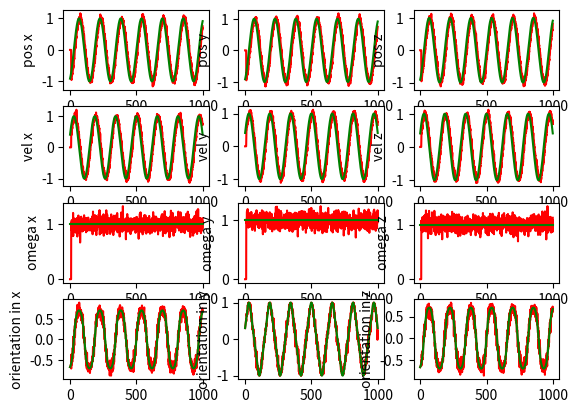

The matplotlib source for this figure:
#!/usr/bin/env python
import numpy as np
from numpy.random import normal 
from numpy.random import uniform
import matplotlib.pyplot as plt
from math import exp


'''
[w, x, y, z]
'''
def quat2rot(quat):
	assert quat.shape == (4,)

	rot = np.zeros((3, 3))

	rot[0][0] = 1 - 2 * quat[2] * quat[2] - 2 * quat[3] * quat[3]
	rot[0][1] = 2 * quat[1] * quat[2] - 2 * quat[3] * quat[0]
	rot[0][2] = 2 * quat[1] * quat[3] + 2 * quat[2] * quat[0]
	rot[1][0] = 2 * quat[1] * quat[2] + 2 * quat[3] * quat[0]
	rot[1][1] = 1 - 2 * quat[1] * quat[1] - 2 * quat[3] * quat[3]
	rot[1][2] = 2 * quat[2] * quat[3] - 2 * quat[1] * quat[0]
	rot[2][0] = 2 * quat[1] * quat[3] - 2 * quat[2] * quat[0]
	rot[2][1] = 2 * quat[2] * quat[3] + 2 * quat[1] * quat[0]
	rot[2][2] = 1 - 2 * quat[1] * quat[1] - 2 * quat[2] * quat[2]

	return rot


'''
http://www.euclideanspace.com/maths/geometry/rotations/conversions/matrixToQuaternion/
'''
def rot2quat(rot):
	assert rot.shape == (3, 3)

	trace = np.trace(rot)
	if trace > 0:
		S = (trace + 1.0)**0.5 * 2
		qw = 0.25 * S
		qx = (rot[2][1] - rot[1][2]) / S 
		qy = (rot[0][2] - rot[2][0]) / S
		qz = (rot[1][0] - rot[0][1]) / S
	elif rot[0][0] > rot[1][1] and rot[0][0] > rot[2][2]:
		S = (1.0 + rot[0][0] - rot[1][1] - rot[2][2])**0.5 * 2
		qw = (rot[2][1] - rot[1][2]) / S
		qx = 0.25 * S 
		qy = (rot[0][1] + rot[1][0]) / S
		qz = (rot[0][2] + rot[2][0]) / S
	elif rot[1][1] > rot[2][2]:
		S = (1.0 + rot[1][1] - rot[0][0] - rot[2][2])**0.5 * 2
		qw = (rot[0][2] - rot[2][0]) / S 
		qx = (rot[0][1] + rot[1][0]) / S
		qy = 0.25 * S
		qz = (rot[1][2] + rot[2][1]) / S
	else:
		S = (1.0 + rot[2][2] - rot[0][0] - rot[1][1])**0.5 * 2
		qw = (rot[1][0] - rot[0][1]) / S
		qx = (rot[0][2] + rot[2][0]) / S 
		qy = (rot[1][2] + rot[2][1]) / S
		qz = 0.25 * S

	return np.array([qw, qx, qy, qz])

def quat_from_small_angle(theta):
	assert theta.shape == (3,)

	q_squared = np.linalg.norm(theta)**2 / 4.0
	if q_squared < 1:
		q_theta = np.array([(1 - q_squared)**0.5, theta[0] * 0.5, theta[1] * 0.5, theta[2] * 0.5])
	else:
		w = 1.0 / (1 + q_squared)**0.5
		f = 0.5 * w
		q_theta = np.array([w, theta[0] * f, theta[1] * f, theta[2] * f])

	q_theta = q_theta / np.linalg.norm(q_theta)

	return q_theta

class Noise:
	def __init__(self, noise_normal_position=np.zeros(3), noise_uniform_position=np.zeros(3), 
					   noise_normal_linear_velocity=np.zeros(3), noise_uniform_linear_velocity=np.zeros(3), 
					   noise_normal_theta=np.zeros(3), noise_uniform_theta=np.zeros(3), 
					   noise_density=0.000175, random_walk=0.0105, bias_correlation_time=1000, turn_on_bias_sigma=0.09,
					   measurement_delay=0): 


		"""
		Args:
		noise_normal_position: numpy array of 3 elements representing the 
				standard deviation of the position noise, the noise is centered at 0
		noise_uniform_position: numpy array of 3 elements representing the upper range 
				of the uniform distribution
		noise_normal_linear_velocity: numpy array of 3 elements representing the 
				standard deviation of the linear velocity noise, the noise is centered at 0
		noise_uniform_linear_velocity: numpy array of 3 elements representing the upper range 
				of the uniform distribution
		noise_normal_theta: numpy array of 3 elements representing the 
				standard deviation of the orientation noise, the noise is centered at 0
		noise_uniform_theta: numpy array of 3 elements representing the upper range 
				of the uniform distribution
		noise_density: gyroscope noise, MPU-9250 spec
		random_walk: gyroscope noise, MPU-9250 spec
		bias_correlation_time: gyroscope noise, MPU-9250 spec
		turn_on_bias_sigma: gyroscope noise, MPU-9250 spec
		measurement_delay: integer, # time steps to delay messages 
		"""

		self.noise_normal_position = noise_normal_position
		self.noise_uniform_position = noise_uniform_position

		self.noise_normal_linear_velocity = noise_normal_linear_velocity
		self.noise_uniform_linear_velocity = noise_uniform_linear_velocity

		self.noise_normal_theta = noise_uniform_theta
		self.noise_uniform_theta = noise_uniform_theta

		self.noise_density = noise_density
		self.random_walk = random_walk
		self.bias_correlation_time = bias_correlation_time
		self.turn_on_bias_sigma = turn_on_bias_sigma
		self.gyroscope_bias = np.zeros(3)

		self.measurement_delay = measurement_delay

		self.previous_pos = np.zeros(3)
		self.previous_vel = np.zeros(3)
		self.previous_rot = np.zeros((3, 3))
		self.previous_omega = np.zeros(3)

		self.states_queue = []
	

	"""
	args: 
	pos: ground truth of the position
	vel: grond truth if the linear velocity
	rot: ground truth of the orientation in rotational matrix
	omega: ground truth of the angular velocity
	dt: integration step
	"""
	def add_noise(self, pos, vel, rot, omega, dt=0.01):
		assert pos.shape == (3,)
		assert vel.shape == (3,)
		assert rot.shape == (3,3)
		assert omega.shape == (3,)

		# add noise to position measurement
		noisy_pos = np.zeros(3)
		noisy_pos[0] = pos[0] + \
					   normal(0, self.noise_normal_position[0]) + \
					   uniform(-self.noise_uniform_position[0], self.noise_uniform_position[0])
		noisy_pos[1] = pos[1] + \
					   normal(0, self.noise_normal_position[1]) + \
					   uniform(-self.noise_uniform_position[1], self.noise_uniform_position[1])
		noisy_pos[2] = pos[2] + \
					   normal(0, self.noise_normal_position[2]) + \
					   uniform(-self.noise_uniform_position[2], self.noise_uniform_position[2])

		# add noise to linear velocity
		noisy_vel = np.zeros(3)		
		noisy_vel[0] = vel[0] + \
					   normal(0, self.noise_normal_linear_velocity[0]) + \
					   uniform(-self.noise_uniform_linear_velocity[0], self.noise_uniform_linear_velocity[0])
		noisy_vel[1] = vel[1] + \
					   normal(0, self.noise_normal_linear_velocity[1]) + \
					   uniform(-self.noise_uniform_linear_velocity[1], self.noise_uniform_linear_velocity[1])
		noisy_vel[2] = vel[2] + \
					   normal(0, self.noise_normal_linear_velocity[2]) + \
					   uniform(-self.noise_uniform_linear_velocity[2], self.noise_uniform_linear_velocity[2])

		# add noise to orientation
		quat = rot2quat(rot)

		theta = np.zeros(3)
		theta[0] = normal(0, self.noise_normal_theta[0]) + uniform(-self.noise_uniform_theta[0], self.noise_uniform_theta[0])
		theta[1] = normal(0, self.noise_normal_theta[1]) + uniform(-self.noise_uniform_theta[1], self.noise_uniform_theta[1])
		theta[2] = normal(0, self.noise_normal_theta[2]) + uniform(-self.noise_uniform_theta[2], self.noise_uniform_theta[2])

		# convert theta to quaternion
		quat_theta = quat_from_small_angle(theta)

		noisy_quat = np.zeros(4)
		## quat * quat_theta
		noisy_quat[0] = quat[0] * quat_theta[0] - quat[1] * quat_theta[1] - quat[2] * quat_theta[2] - quat[3] * quat_theta[3] 
		noisy_quat[1] = quat[0] * quat_theta[1] + quat[1] * quat_theta[0] - quat[2] * quat_theta[3] + quat[3] * quat_theta[2] 
		noisy_quat[2] = quat[0] * quat_theta[2] + quat[1] * quat_theta[3] + quat[2] * quat_theta[0] - quat[3] * quat_theta[1] 
		noisy_quat[3] = quat[0] * quat_theta[3] - quat[1] * quat_theta[2] + quat[2] * quat_theta[1] + quat[3] * quat_theta[0]

		# TODO: make sure the rotational matrix is orthogonal
		noisy_rot = quat2rot(noisy_quat)

		noisy_omega = self.add_noise_to_omega(omega, dt)

		self.states_queue.append((noisy_pos, noisy_vel, noisy_rot, noisy_omega))

		if self.measurement_delay > len(self.states_queue):
			return np.zeros(3), np.zeros(3), np.eye(3), np.zeros(3)

		return self.states_queue.pop(0)

	## copy from rotorS imu plugin
	def add_noise_to_omega(self, omega, dt):
		assert omega.shape == (3,)

		sigma_g_d = self.noise_density / (dt**0.5)
		sigma_b_g_d = (-(sigma_g_d**2) * (self.bias_correlation_time / 2) * (exp(-2*dt/self.bias_correlation_time) - 1))**0.5
		pi_g_d = exp(-dt / self.bias_correlation_time)

		self.gyroscope_bias = pi_g_d * self.gyroscope_bias + sigma_b_g_d * normal(0, 1, 3)
		omega = omega + self.gyroscope_bias + self.random_walk * normal(0, 1, 3) + self.turn_on_bias_sigma * normal(0, 1, 3)

		return omega



def test():
	nnp = np.array([0.05, 0.05, 0.05])
	nup = np.array([0.05, 0.05, 0.05])

	nnlv = np.array([0.05, 0.05, 0.05])
	nulv = np.array([0.05, 0.05, 0.05])

	nnt = np.array([0.1, 0.1, 0.1])
	nut = np.array([0.1, 0.1, 0.1])

	noise_generator = Noise(noise_normal_position=nnp, noise_uniform_position=nup, 
					   noise_normal_linear_velocity=nnlv, noise_uniform_linear_velocity=nulv, 
					   noise_normal_theta=nnt, noise_uniform_theta=nut, measurement_delay=10)
	dt = 0.01

	n = 1000

	ground_truth_pos_x = np.sin(np.linspace(-20, 20, num=n))
	ground_truth_pos_y = np.sin(np.linspace(-20, 20, num=n))
	ground_truth_pos_z = np.sin(np.linspace(-20, 20, num=n))

	ground_truth_vel_x = np.cos(np.linspace(-20, 20, num=n))
	ground_truth_vel_y = np.cos(np.linspace(-20, 20, num=n))
	ground_truth_vel_z = np.cos(np.linspace(-20, 20, num=n))

	ground_truth_omega_x = np.ones(n)
	ground_truth_omega_y = np.ones(n)
	ground_truth_omega_z = np.ones(n)

	rot = np.eye(3)
	ground_truth_orientation_x = np.sin(np.linspace(-20, 20, num=n)) # np.ones(n)
	ground_truth_orientation_y = np.cos(np.linspace(-20, 20, num=n)) # np.ones(n)
	ground_truth_orientation_z = np.sin(np.linspace(-20, 20, num=n)) # np.ones(n)
	

	ground_truth_pos = np.column_stack((ground_truth_pos_x, ground_truth_pos_y, ground_truth_pos_z))
	ground_truth_vel = np.column_stack((ground_truth_vel_x, ground_truth_vel_y, ground_truth_vel_z))
	ground_truth_omega = np.column_stack((ground_truth_omega_x, ground_truth_omega_y, ground_truth_omega_z))
	ground_truth_orientation = np.column_stack((ground_truth_orientation_x, ground_truth_orientation_y, ground_truth_orientation_z))
	## normalize the orientation
	norms = np.linalg.norm(ground_truth_orientation, axis=1)
	ground_truth_orientation = ground_truth_orientation / norms[:, None]
	print(ground_truth_orientation)

	for i in range(n):
		noisy_pos, noisy_vel, noisy_rot, noisy_omega = noise_generator.add_noise(
			ground_truth_pos[i], ground_truth_vel[i], rot, ground_truth_omega[i], dt)

		# test if the noisy rotation matrix is orthogonal
		if np.allclose(noisy_rot.T, np.linalg.inv(noisy_rot), 1e-5) != True:
			print('Non-orthogonal rotation matrix:')
			print(noisy_rot.T)
			print(np.linalg.inv(noisy_rot))
			exit(1)

		noisy_orientation = np.matmul(noisy_rot, ground_truth_orientation[i])

		if i == 0:
			noisy_pos_ = np.array([noisy_pos])
			noisy_vel_ = np.array([noisy_vel])
			noisy_omega_ = np.array([noisy_omega])
			noisy_orientation_ = np.array([noisy_orientation])
		else:
			noisy_pos_ = np.concatenate((noisy_pos_, np.array([noisy_pos])))
			noisy_vel_ = np.concatenate((noisy_vel_, np.array([noisy_vel])))
			noisy_omega_ = np.concatenate((noisy_omega_, np.array([noisy_omega])))
			noisy_orientation_ = np.concatenate((noisy_orientation_, np.array([noisy_orientation])))

	## TODO: plot
	plt.subplot(431)
	plt.ylabel('pos x')
	plt.plot(range(n), noisy_pos_[:, 0], c='red')
	plt.plot(range(n), ground_truth_pos[:, 0], c='green')
	plt.subplot(432)
	plt.ylabel('pos y')
	plt.plot(range(n), noisy_pos_[:, 1], c='red')
	plt.plot(range(n), ground_truth_pos[:, 1], c='green')
	plt.subplot(433)
	plt.ylabel('pos z')
	plt.plot(range(n), noisy_pos_[:, 2], c='red')
	plt.plot(range(n), ground_truth_pos[:, 2], c='green')

	plt.subplot(434)
	plt.ylabel('vel x')
	plt.plot(range(n), noisy_vel_[:, 0], c='red')
	plt.plot(range(n), ground_truth_vel[:, 0], c='green')
	plt.subplot(435)
	plt.ylabel('vel y')
	plt.plot(range(n), noisy_vel_[:, 1], c='red')
	plt.plot(range(n), ground_truth_vel[:, 1], c='green')
	plt.subplot(436)
	plt.ylabel('vel z')
	plt.plot(range(n), noisy_vel_[:, 2], c='red')
	plt.plot(range(n), ground_truth_vel[:, 2], c='green')

	plt.subplot(437)
	plt.ylabel('omega x')
	plt.plot(range(n), noisy_omega_[:, 0], c='red')
	plt.plot(range(n), ground_truth_omega[:, 0], c='green')
	plt.subplot(438)
	plt.ylabel('omega y')
	plt.plot(range(n), noisy_omega_[:, 1], c='red')
	plt.plot(range(n), ground_truth_omega[:, 1], c='green')
	plt.subplot(439)
	plt.ylabel('omega z')
	plt.plot(range(n), noisy_omega_[:, 2], c='red')
	plt.plot(range(n), ground_truth_omega[:, 2], c='green')

	plt.subplot(4, 3, 10)
	plt.ylabel('orientation in x')
	plt.plot(range(n), noisy_orientation_[:, 0], c='red')
	plt.plot(range(n), ground_truth_orientation[:, 0], c='green')
	plt.subplot(4, 3, 11)
	plt.ylabel('orientation in y')
	plt.plot(range(n), noisy_orientation_[:, 1], c='red')
	plt.plot(range(n), ground_truth_orientation[:, 1], c='green')
	plt.subplot(4, 3, 12)
	plt.ylabel('orientation in z')
	plt.plot(range(n), noisy_orientation_[:, 2], c='red')
	plt.plot(range(n), ground_truth_orientation[:, 2], c='green')

	plt.show()

if __name__ == '__main__':
	test()